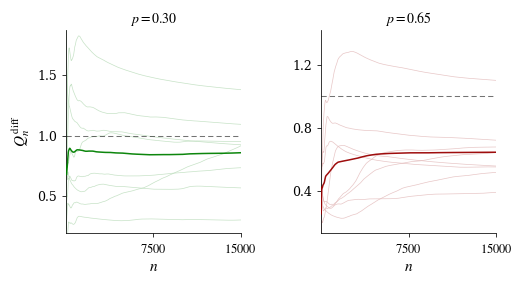

Source code (Python):
import numpy as np
import matplotlib.pyplot as plt
import matplotlib.ticker as ticker
import matplotlib.colors as mcolors
from matplotlib.collections import LineCollection

plt.rcParams.update({
    "text.usetex":        False,
    "font.family":        "serif",
    "font.serif":         ["Palatino", "Palatino Linotype", "Georgia",
                           "Times New Roman", "DejaVu Serif"],
    "mathtext.fontset":   "stix",
    "axes.labelsize":     11,
    "axes.titlesize":     11,
    "xtick.labelsize":    9,
    "ytick.labelsize":    9,
    "figure.dpi":         150,
})

WEBGREEN  = (0,   0.5, 0)
WEBBROWN  = (0.6, 0,   0)
ITALIC_RED = (0.75, 0.1, 0.1)

def _pale(rgb, mix=0.82):
    return tuple(c + (1 - c) * mix for c in rgb)

CMAPS = {
    0.30: mcolors.LinearSegmentedColormap.from_list(
              "green", [_pale(WEBGREEN, 0.45), _pale(WEBGREEN, 0.88)]),
    0.65: mcolors.LinearSegmentedColormap.from_list(
              "brown", [_pale(WEBBROWN, 0.45), _pale(WEBBROWN, 0.88)]),
}
LINE_COLORS = {0.30: WEBGREEN, 0.65: WEBBROWN}

def simulate_erw(n, p, q=0.5, rng=None):
    if rng is None:
        rng = np.random.default_rng()
    xi = np.empty(n + 1, dtype=np.int8)
    xi[0] = 0
    xi[1] = 1 if rng.random() < q else -1
    for t in range(1, n):
        past = xi[rng.integers(0, t) + 1]
        xi[t + 1] = past if rng.random() < p else -past
    S = np.empty(n + 1, dtype=np.int64)
    S[0] = 0
    S[1:] = np.cumsum(xi[1:])
    return S

def qsl_statistic(S, p):
    n = len(S) - 1
    k   = np.arange(1, n + 1, dtype=float)
    rat = (S[1:] / k) ** 2

    cumsum = np.zeros(n + 1)
    cumsum[2:] = np.cumsum(rat[1:])

    with np.errstate(divide='ignore', invalid='ignore'):
        logn       = np.log(np.arange(1, n + 2, dtype=float))
        logn[0]    = np.nan
        logn[1]    = np.nan
        Q          = (3 - 4 * p) * cumsum / logn
    Q[0] = np.nan
    Q[1] = np.nan
    return Q

N_STEPS  = 15_000
N_PATHS  = 8
Q_PARAM  = 0.5

PANELS = [
    (0.30, r"$p = 0.30$"),
    (0.65, r"$p = 0.65$"),
]

steps = np.arange(N_STEPS + 1)
rng   = np.random.default_rng()

all_Q = {}
for p_val, _ in PANELS:
    paths = [simulate_erw(N_STEPS, p=p_val, q=Q_PARAM, rng=rng)
             for _ in range(N_PATHS)]
    all_Q[p_val] = [qsl_statistic(S, p_val) for S in paths]

fig, axes = plt.subplots(1, 2, figsize=(5.0, 2.9), sharey=False)
fig.subplots_adjust(left=0.11, right=0.97, bottom=0.18, top=0.88, wspace=0.46)

PLOT_FROM = 10

for ax, (p_val, label) in zip(axes, PANELS):
    lcolor = LINE_COLORS[p_val]
    Qs     = all_Q[p_val]

    xs = steps[PLOT_FROM:]

    pale = _pale(lcolor, 0.72)
    for Q in Qs:
        ax.plot(xs, Q[PLOT_FROM:],
                color=pale, lw=0.50, alpha=0.80, zorder=2)

    mean_Q = np.nanmean(np.stack([Q[PLOT_FROM:] for Q in Qs], axis=0), axis=0)
    ax.plot(xs, mean_Q,
            color=lcolor, lw=1.1, alpha=0.95, zorder=3)

    ax.axhline(1.0, color="black", lw=0.75, ls=(0, (5, 3)),
               alpha=0.55, zorder=4)

    ax.set_title(label, fontsize=10, pad=5)
    ax.set_xlabel(r"$n$", labelpad=3)

    ax.set_xlim(PLOT_FROM, N_STEPS)

    all_vals = np.concatenate([Q[PLOT_FROM:] for Q in Qs])
    finite   = all_vals[np.isfinite(all_vals)]
    ylo      = max(0.0, np.percentile(finite, 1)  - 0.10)
    yhi      =         np.percentile(finite, 99) + 0.15
    ax.set_ylim(ylo, yhi)

    ax.spines["top"].set_visible(False)
    ax.spines["right"].set_visible(False)
    ax.spines["left"].set_linewidth(0.55)
    ax.spines["bottom"].set_linewidth(0.55)
    ax.tick_params(width=0.55, length=3, direction="out")

    ax.xaxis.set_major_locator(
        ticker.FixedLocator([0, N_STEPS // 2, N_STEPS]))
    ax.xaxis.set_major_formatter(ticker.FuncFormatter(
        lambda x, _: f"${int(x)}$"))
    ax.yaxis.set_major_locator(ticker.MaxNLocator(nbins=4))

    if ax is axes[0]:
        ax.set_ylabel(r"$Q_n^{\,\mathrm{diff}}$", labelpad=4)

plt.show()
